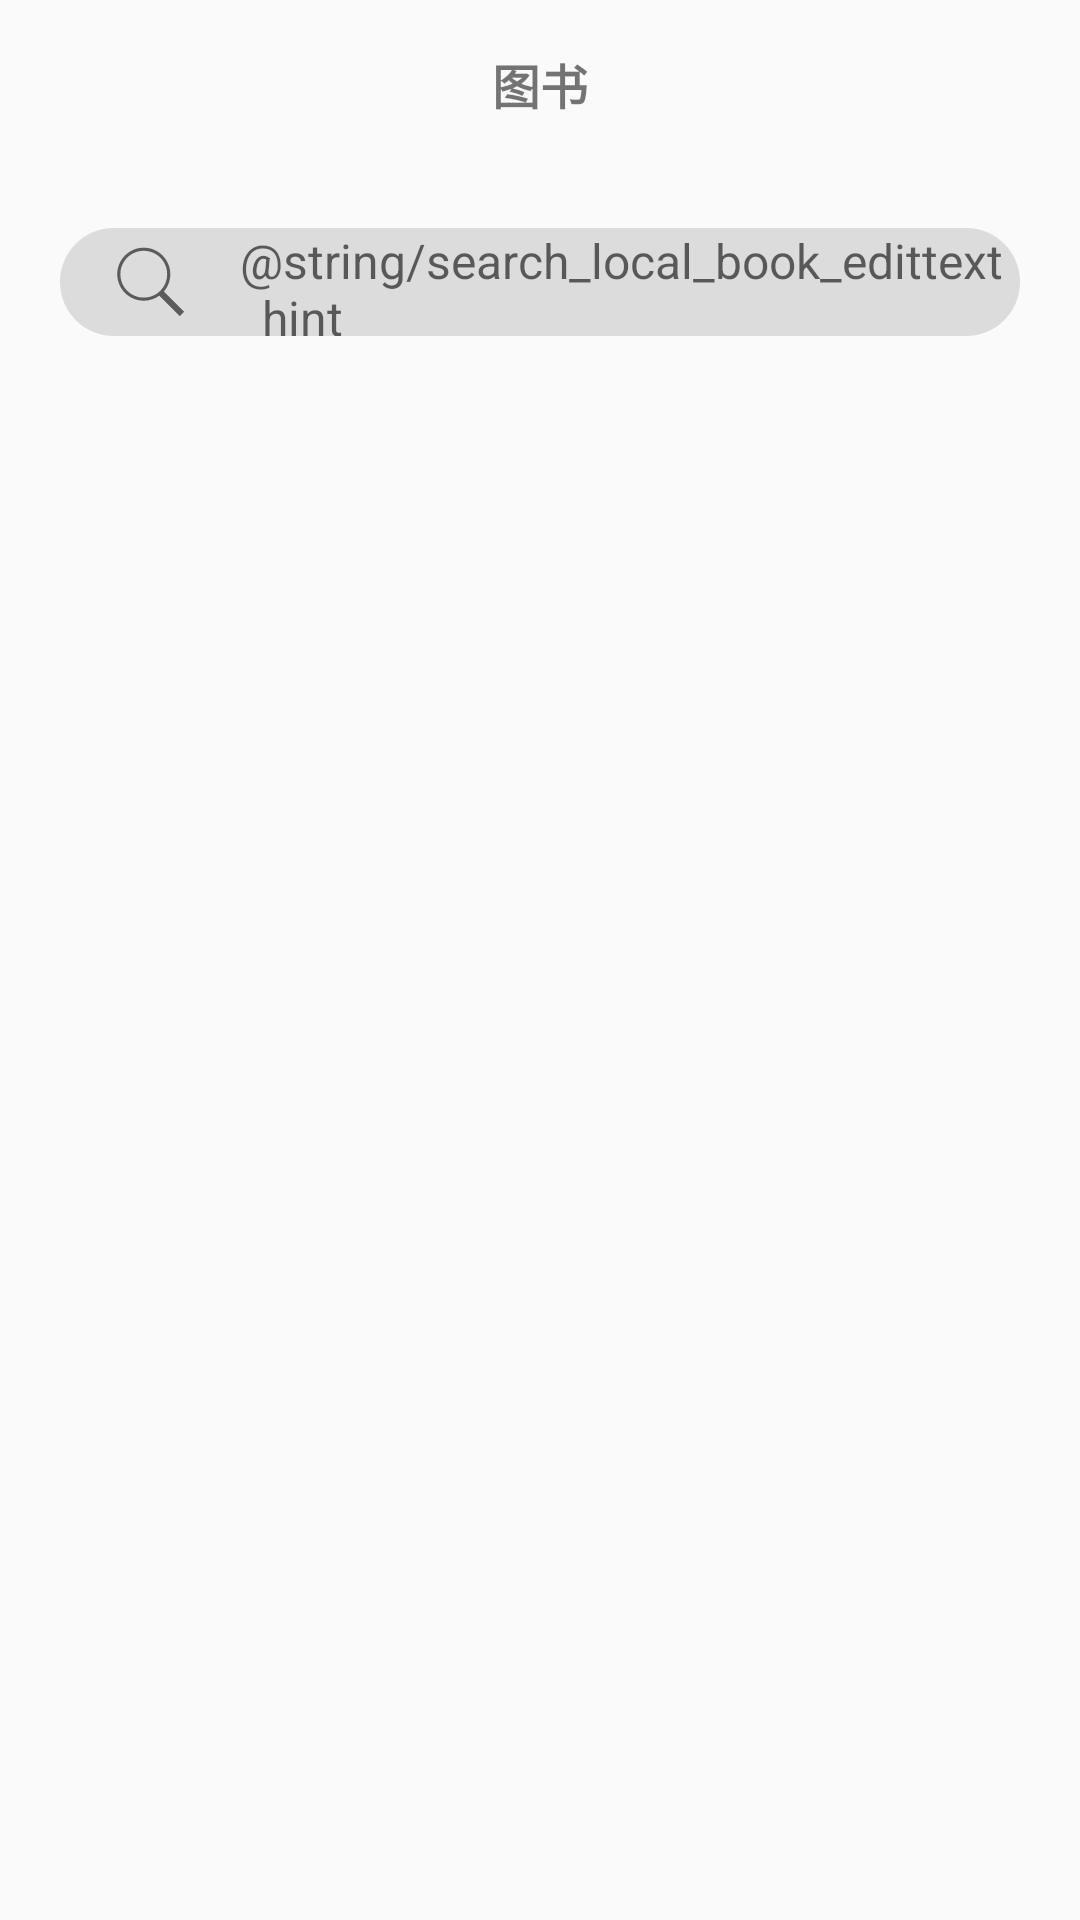

Here is an Android app screen rendered from its layout file. Give the layout XML and the strings, colors and styles it references.
<!-- AndroidManifest.xml: application theme Theme.DeepInk -->
<!-- res/layout/activity_add_local_book.xml -->
<?xml version="1.0" encoding="utf-8"?>
<LinearLayout xmlns:android="http://schemas.android.com/apk/res/android"
    xmlns:app="http://schemas.android.com/apk/res-auto"
    xmlns:tools="http://schemas.android.com/tools"
    android:layout_width="match_parent"
    android:layout_height="match_parent"
    android:orientation="vertical"
    tools:context=".ui.local.AddLocalBookActivity">

    <androidx.appcompat.widget.Toolbar
        android:id="@+id/toolbar"
        android:layout_width="match_parent"
        android:layout_height="?attr/actionBarSize">

        <TextView
            android:layout_width="wrap_content"
            android:layout_height="match_parent"
            android:layout_gravity="center"
            android:gravity="center"
            android:text="@string/main_right_scan_local"
            android:textSize="16sp"
            android:textStyle="bold" />

    </androidx.appcompat.widget.Toolbar>

    
    <LinearLayout
        android:id="@+id/searchLocalFile"
        android:layout_width="match_parent"
        android:layout_height="36dp"
        android:layout_margin="20dp"
        android:visibility="visible">

        <ImageView
            android:layout_width="wrap_content"
            android:layout_height="match_parent"
            android:layout_gravity="center"
            android:background="@drawable/shape_search_layout_left"
            android:padding="5dp"
            android:src="@drawable/ic_main_bookshelf_search" />

        <EditText
            android:id="@+id/searchLocalFileEditText"
            android:layout_width="0dp"
            android:layout_height="match_parent"
            android:layout_weight="1"
            android:background="@drawable/shape_search_layout_right"
            android:gravity="left|center_vertical"
            android:hint="@string/search_local_book_edittext_hint"
            android:textSize="16sp" />
    </LinearLayout>

    <LinearLayout
        android:layout_width="match_parent"
        android:layout_height="0dp"
        android:layout_weight="1"
        android:orientation="vertical">

        <ProgressBar
            android:id="@+id/importProgressBar"
            android:layout_width="wrap_content"
            android:layout_height="wrap_content"
            android:visibility="visible"
            android:layout_gravity="center_horizontal" />

        <androidx.recyclerview.widget.RecyclerView
            android:id="@+id/localBookList"
            android:layout_width="match_parent"
            android:layout_height="0dp"
            android:visibility="invisible"
            android:layout_weight="1" />


    </LinearLayout>


</LinearLayout>
<!-- resources referenced by this layout -->
<resources>
  <!-- drawable ic_main_bookshelf_search (drawable) -->
  <vector xmlns:android="http://schemas.android.com/apk/res/android"
      android:width="32dp"
      android:height="32dp"
      android:viewportWidth="50"
      android:viewportHeight="50">
    <path
        android:pathData="M21,3C11.6211,3 4,10.6211 4,20C4,29.3789 11.6211,37 21,37C24.7109,37 28.1406,35.8047 30.9375,33.7813L44.0938,46.9063L46.9063,44.0938L33.9063,31.0625C36.4609,28.0859 38,24.2227 38,20C38,10.6211 30.3789,3 21,3ZM21,5C29.2969,5 36,11.7031 36,20C36,28.2969 29.2969,35 21,35C12.7031,35 6,28.2969 6,20C6,11.7031 12.7031,5 21,5Z"
        android:fillColor="#5B5B5B"/>
  </vector>
  <!-- drawable shape_search_layout_left (drawable) -->
  <?xml version="1.0" encoding="utf-8"?>
  <shape xmlns:android="http://schemas.android.com/apk/res/android"
      android:shape="rectangle">
      <size android:height="56dp" android:width="60dp"/>
      <corners
          android:bottomLeftRadius="360dp"
          android:topLeftRadius="360dp" />
  
      <solid android:color="@color/gainsboro" />
  </shape>
  <!-- drawable shape_search_layout_right (drawable) -->
  <?xml version="1.0" encoding="utf-8"?>
  <shape xmlns:android="http://schemas.android.com/apk/res/android"
      android:shape="rectangle">
      <corners
          android:bottomRightRadius="360dp"
          android:topRightRadius="360dp" />
  
      <solid android:color="@color/gainsboro" />
  </shape>
  <string name="main_right_scan_local">图书</string>
  <style name="Theme.DeepInk" parent="Theme.MaterialComponents.DayNight.NoActionBar.Bridge">
          
          <item name="colorPrimary">@color/white</item>
          <item name="colorPrimaryVariant">@color/white</item>
          <item name="colorOnPrimary">@color/white</item>
          
          <item name="colorSecondary">@color/teal_200</item>
          <item name="colorSecondaryVariant">@color/teal_700</item>
          <item name="colorOnSecondary">@color/black</item>
          
          <item name="android:statusBarColor" tools:targetApi="l">?attr/colorPrimaryVariant</item>
          
      </style>
  <color name="gainsboro">#DCDCDC</color>
  <color name="white">#FFFFFFFF</color>
  <color name="teal_200">#FF03DAC5</color>
  <color name="teal_700">#FF018786</color>
  <color name="black">#FF000000</color>
</resources>
